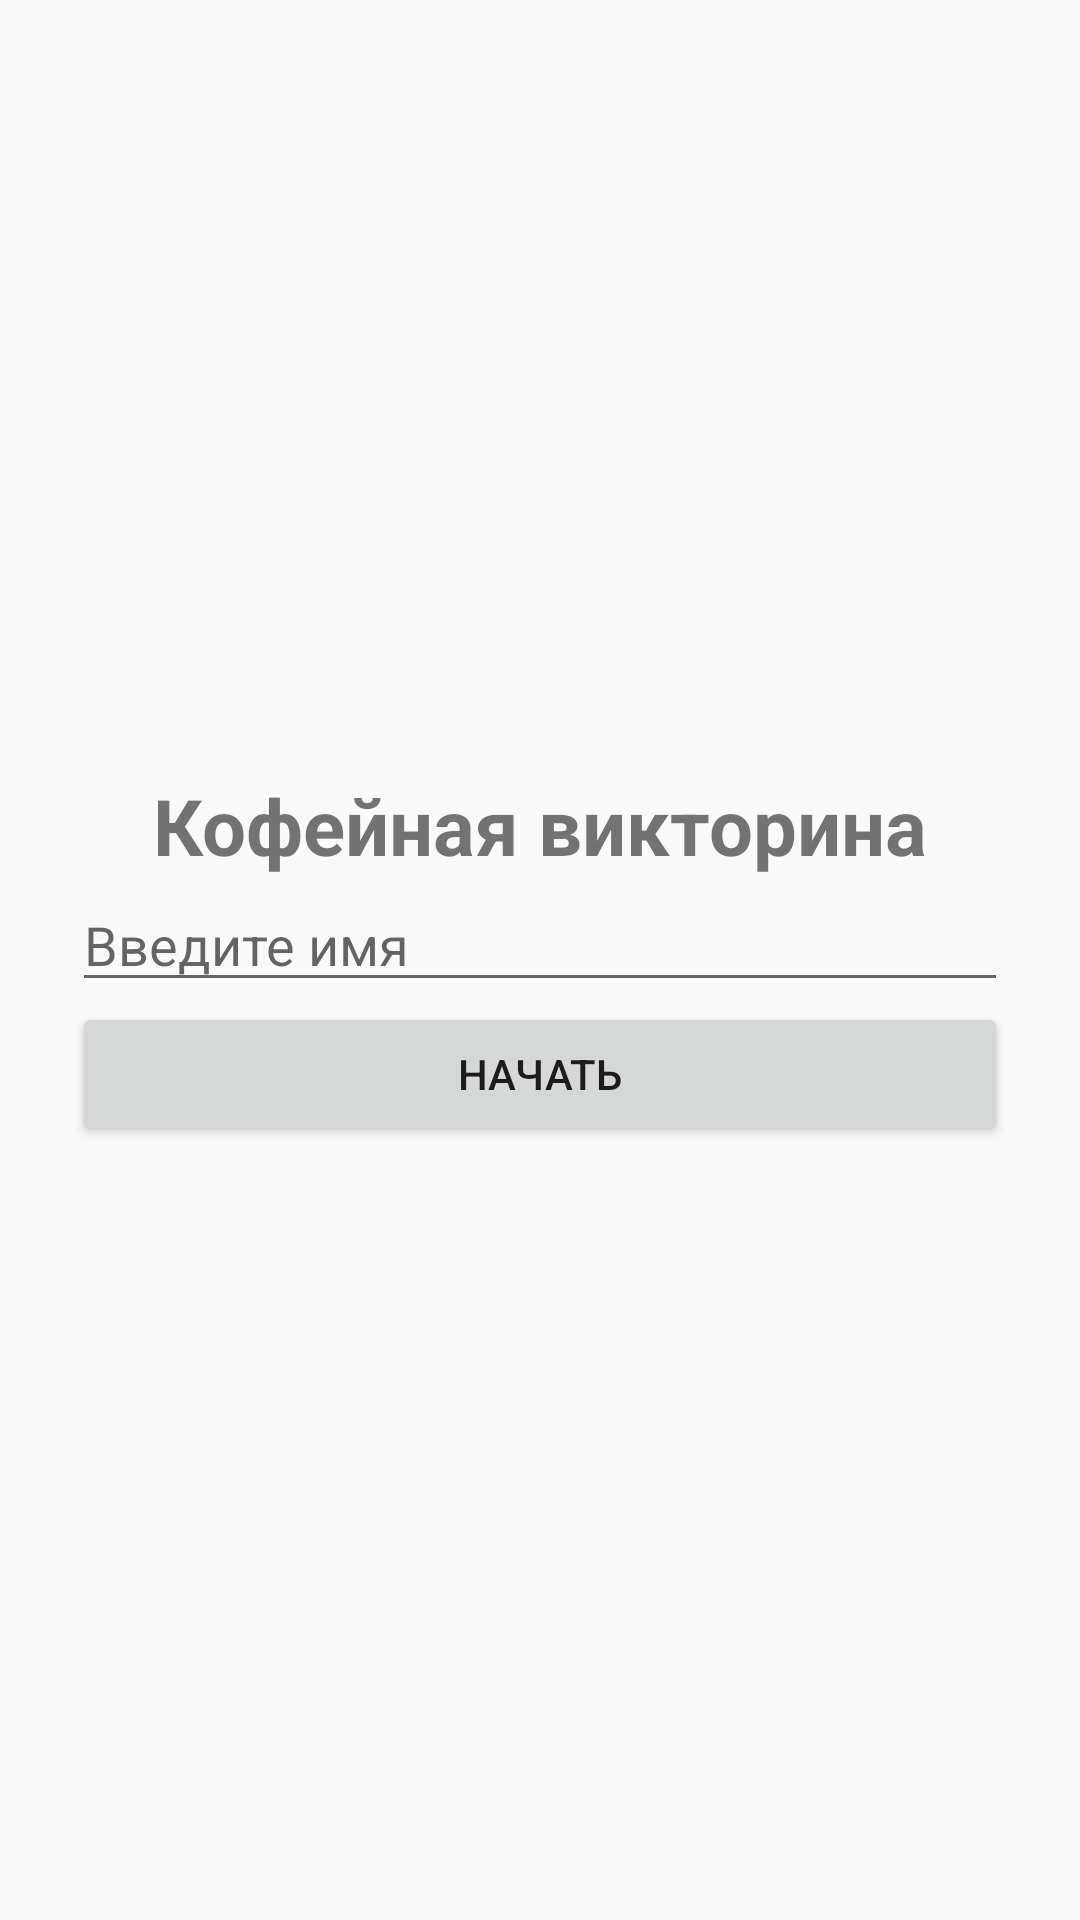

Write the Android layout XML for this screen, with the resource values it uses.
<!-- AndroidManifest.xml: application theme android:Theme.Material.Light.NoActionBar -->
<!-- res/layout/activity_main.xml -->
<LinearLayout xmlns:android="http://schemas.android.com/apk/res/android"
    android:layout_width="match_parent"
    android:layout_height="match_parent"
    android:orientation="vertical"
    android:gravity="center"
    android:padding="24dp">

    <TextView
        android:layout_width="wrap_content"
        android:layout_height="wrap_content"
        android:text="Кофейная викторина"
        android:textSize="26sp"
        android:textStyle="bold" />

    <EditText
        android:id="@+id/nameInput"
        android:layout_width="match_parent"
        android:layout_height="wrap_content"
        android:hint="Введите имя" />

    <Button
        android:id="@+id/startButton"
        android:layout_width="match_parent"
        android:layout_height="wrap_content"
        android:text="Начать" />

</LinearLayout>
<!-- resources referenced by this layout -->
<resources>

</resources>
